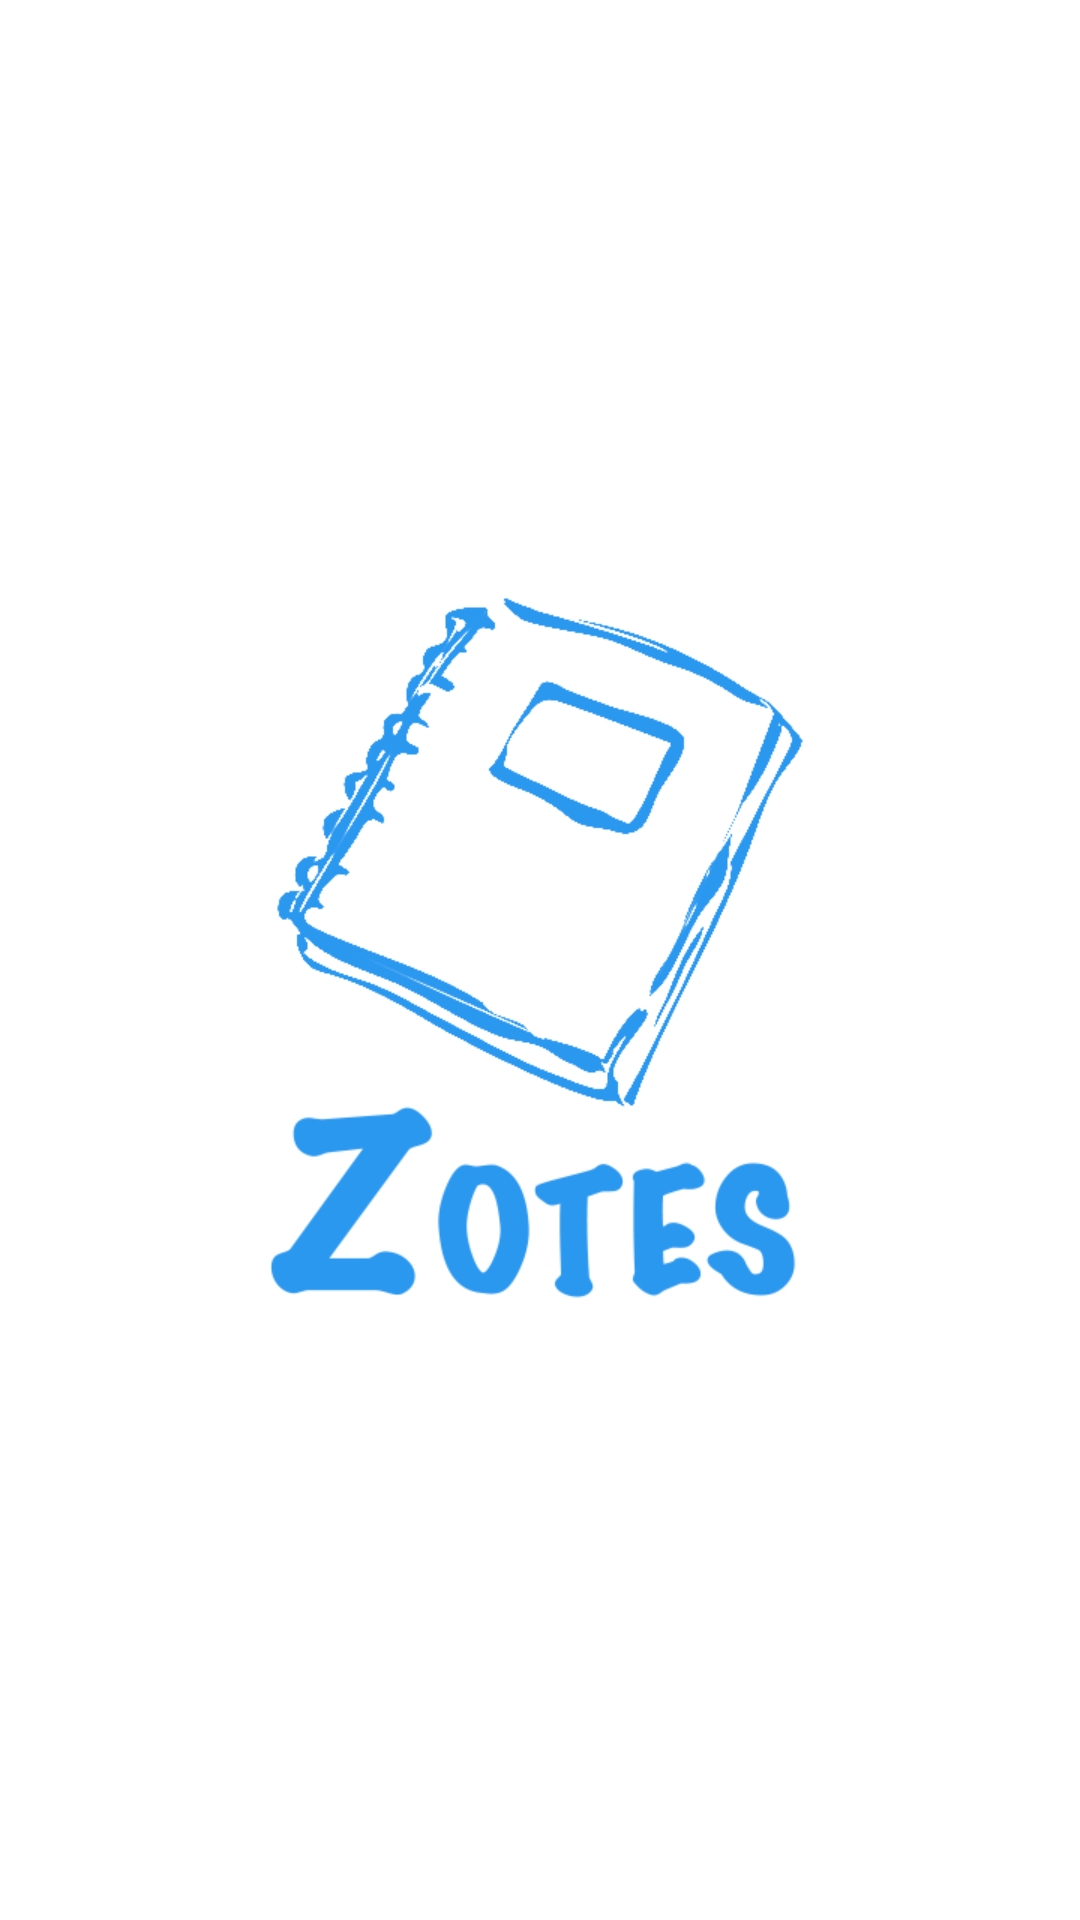

Layout XML and referenced resources for this Android screen:
<!-- AndroidManifest.xml: activity theme SplashTheme -->
<!-- res/layout/activity_splashscreen.xml -->
<?xml version="1.0" encoding="utf-8"?>
<androidx.constraintlayout.widget.ConstraintLayout xmlns:android="http://schemas.android.com/apk/res/android"
    xmlns:app="http://schemas.android.com/apk/res-auto"
    xmlns:tools="http://schemas.android.com/tools"
    android:id="@+id/container"
    android:layout_width="match_parent"
    android:layout_height="match_parent">


    <ImageView
        android:id="@+id/imageView"
        android:layout_width="wrap_content"
        android:layout_height="wrap_content"
        app:layout_constraintBottom_toBottomOf="parent"
        app:layout_constraintEnd_toEndOf="parent"
        app:layout_constraintStart_toStartOf="parent"
        app:layout_constraintTop_toTopOf="parent"
       android:src="@drawable/zotes" />
</androidx.constraintlayout.widget.ConstraintLayout>
<!-- resources referenced by this layout -->
<resources>
  <!-- drawable zotes: png bitmap (drawable-xhdpi, 27286 bytes) -->
</resources>
